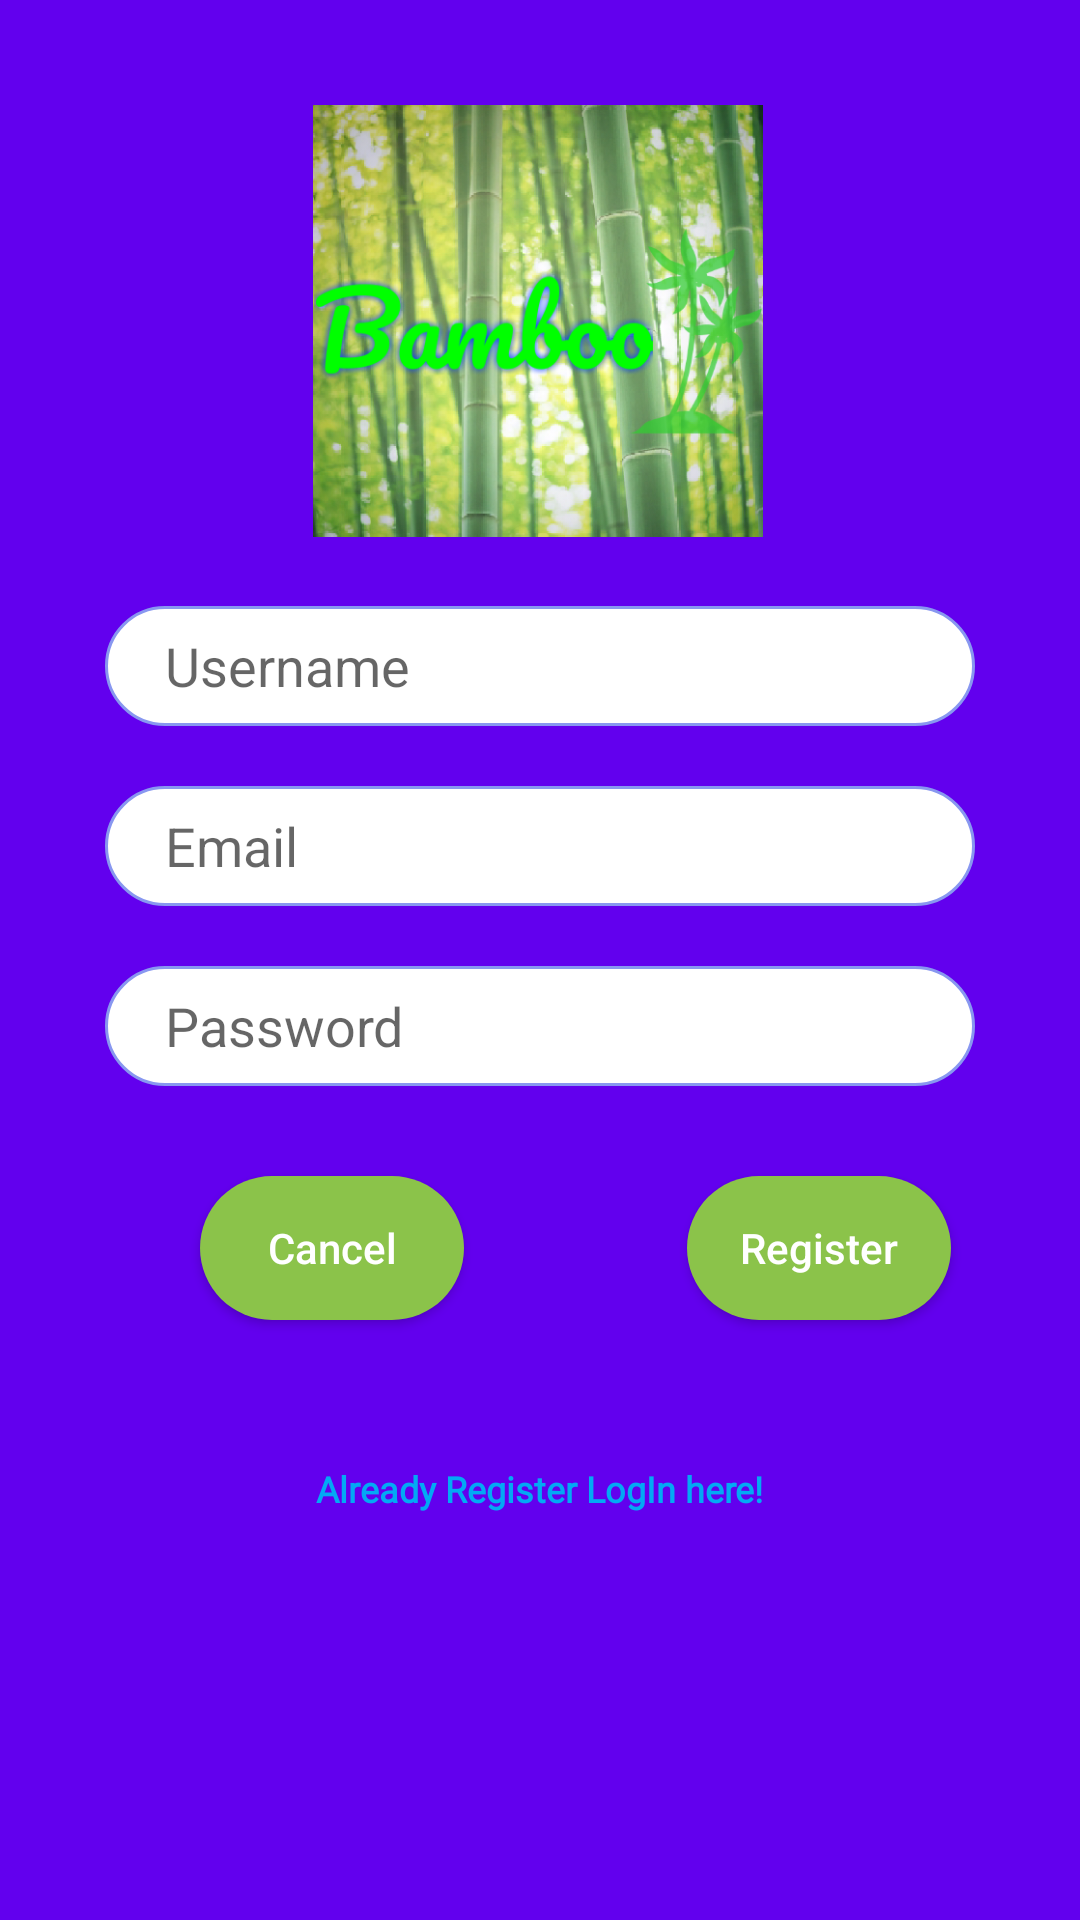

Here is an Android app screen rendered from its layout file. Give the layout XML and the strings, colors and styles it references.
<!-- AndroidManifest.xml: application theme AppTheme -->
<!-- res/layout/activity_register.xml -->
<?xml version="1.0" encoding="utf-8"?>
<android.support.constraint.ConstraintLayout
        xmlns:android="http://schemas.android.com/apk/res/android"
        xmlns:tools="http://schemas.android.com/tools"
        xmlns:app="http://schemas.android.com/apk/res-auto"
        android:layout_width="match_parent"
        android:layout_height="match_parent"
        android:background="@color/activity_back_blue"
        tools:context=".Register">

    <ImageView
            android:layout_width="150dp"
            android:layout_height="150dp" app:srcCompat="@drawable/back"
            android:id="@+id/imageView" android:layout_marginStart="8dp" app:layout_constraintStart_toStartOf="parent"
            app:layout_constraintEnd_toEndOf="parent" android:layout_marginEnd="8dp" android:layout_marginTop="32dp"
            app:layout_constraintTop_toTopOf="parent" app:layout_constraintHorizontal_bias="0.497"/>
    <EditText
            style="@style/editText_style"
            android:inputType="textPersonName"
            android:background="@drawable/et_background"
            android:id="@+id/register_username"
            app:layout_constraintTop_toBottomOf="@+id/imageView"
            app:layout_constraintStart_toStartOf="parent"
            app:layout_constraintEnd_toEndOf="parent"
            android:hint="Username"
    />
    <EditText
            style="@style/editText_style"
            android:inputType="textPersonName"
            android:id="@+id/register_email"
            android:hint="Email"
            app:layout_constraintTop_toBottomOf="@+id/register_username"
            app:layout_constraintStart_toStartOf="parent"
            app:layout_constraintEnd_toEndOf="parent"
    />
    <EditText
            style="@style/editText_style"
            android:inputType="textPassword"
            android:hint="Password"
            android:id="@+id/register_password"
            app:layout_constraintTop_toBottomOf="@+id/register_email"
            app:layout_constraintStart_toStartOf="parent"
            app:layout_constraintEnd_toEndOf="parent"
    />
    <Button
            style="@style/button_style"
            android:text="Register"
            android:id="@+id/register_button"
            app:layout_constraintTop_toBottomOf="@+id/register_password"
            app:layout_constraintEnd_toEndOf="@+id/register_password"
    />
    <Button
            style="@style/button_style"
            android:text="Cancel"
            android:id="@+id/register_cancel"
            app:layout_constraintTop_toBottomOf="@+id/register_password"
            app:layout_constraintStart_toStartOf="parent"
            app:layout_constraintEnd_toStartOf="@+id/register_button"
    />
    <TextView
            android:text="Already Register LogIn here!"
            android:layout_width="wrap_content"
            android:layout_height="wrap_content"
            android:textColor="@color/colorPrimary"
            android:textStyle="bold"
            android:id="@+id/register_tv_gtl" android:layout_marginTop="48dp"
            app:layout_constraintTop_toBottomOf="@+id/register_cancel" app:layout_constraintStart_toStartOf="parent"
            android:layout_marginStart="8dp" app:layout_constraintEnd_toEndOf="parent" android:layout_marginEnd="8dp"
            android:textSize="12sp" android:fontFamily="@font/antic"/>
</android.support.constraint.ConstraintLayout>
<!-- resources referenced by this layout -->
<resources>
  <color name="activity_back_blue">#6200EE</color>
  <color name="colorPrimary">#03A9F4</color>
  <!-- drawable back: png bitmap (drawable, 301839 bytes) -->
  <!-- drawable et_background (drawable) -->
  <?xml version="1.0" encoding="utf-8"?>
  <selector xmlns:android="http://schemas.android.com/apk/res/android">
      <item>
          <shape>
              <solid android:color="#fff"/>
              <corners android:radius="30dp"/>
              <stroke android:width="1dp"
                      android:color="#8897F0"
              />
          </shape>
      </item>
  </selector>
  <style name="button_style">
          <item name="android:layout_width">wrap_content</item>
          <item name="android:layout_height">wrap_content</item>
          <item name="android:background">@drawable/rounded_button</item>
          <item name="android:layout_marginTop">30dp</item>
          <item name="android:layout_marginEnd">8dp</item>
          <item name="android:textColor">#FFF</item>
          <item name="android:textAllCaps">false</item>
      </style>
  <style name="editText_style">
          <item name="android:layout_width">290dp</item>
          <item name="android:layout_height">40dp</item>
          <item name="android:background">@drawable/et_background</item>
          <item name="android:layout_marginStart">8dp</item>
          <item name="android:layout_marginEnd">8dp</item>
          <item name="android:paddingLeft">20dp</item>
          <item name="android:layout_marginTop">20dp</item>
          <item name="android:ems">10</item>
      </style>
  <style name="AppTheme" parent="Theme.AppCompat.Light.DarkActionBar">
          
          <item name="colorPrimary">@color/colorPrimary</item>
          <item name="colorPrimaryDark">@color/colorPrimaryDark</item>
          <item name="colorAccent">@color/colorAccent</item>
      </style>
  <!-- drawable rounded_button (drawable) -->
  <?xml version="1.0" encoding="utf-8"?>
  <selector xmlns:android="http://schemas.android.com/apk/res/android">
      
          
              
              
              
                      
              
          
      
          <item android:state_pressed="false">
              <shape>
                  <solid android:color="#8BC34A"/>
                  <corners android:radius="60dp"/>
              </shape>
          </item>
          <item android:state_pressed="true">
              <shape>
                  <solid android:color="#AED581"/>
                  <corners android:radius="60dp"/>
                  <stroke android:width="1dp"
                          android:color="#F1F8E9"
                  />
              </shape>
          </item>
  </selector>
  <color name="colorPrimaryDark">#0288D1</color>
  <color name="colorAccent">#FF5722</color>
</resources>
